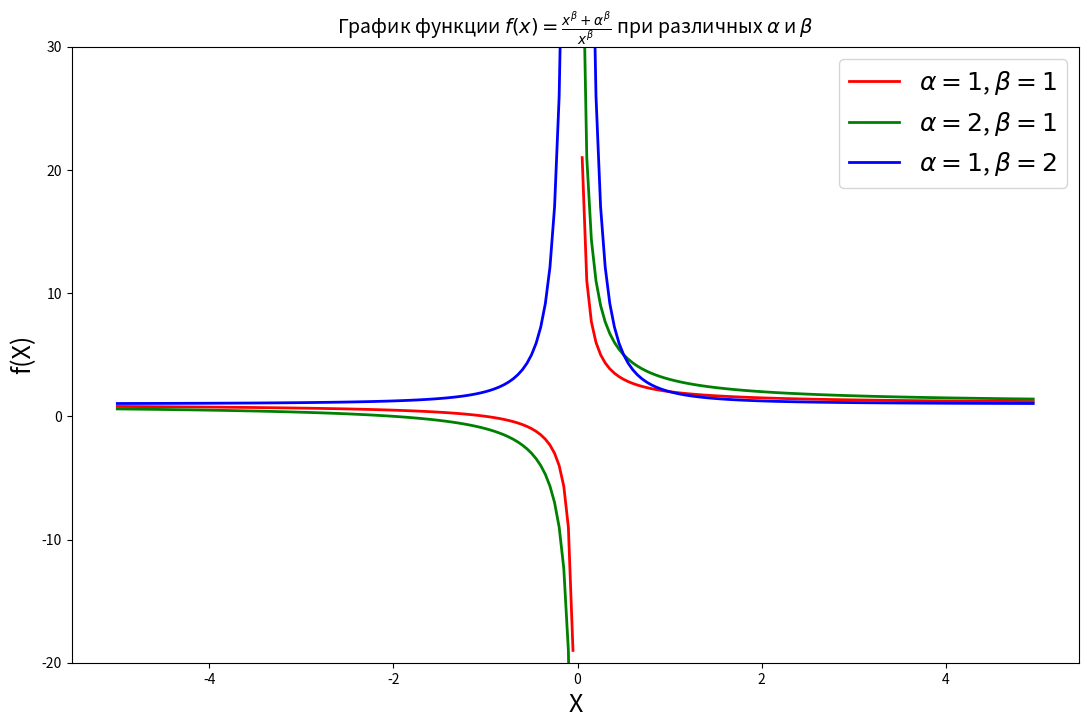

Generate this figure with matplotlib:
# Подключаем Библиотеки
import numpy as np
import matplotlib.pyplot as plt
import sys
import matplotlib

# Вывод в нотбук, для лучшей отладки
# %matplotlib inline

# Задаем функию F


def f(X, alpha, beta):
    return (((X ** beta) + (alpha ** beta)) / (X ** beta))


# При решении использовались следующие версии:
print(f'python: {sys.version}',
      f'numpy: {np.__version__}',
      f'matplotlib: {matplotlib.__version__}', sep='\n')

#Задаем основные объекты для дальнешей работы, ставим размер фигуры, и нормальный dpi, что б было не размыто
fig, axes = plt.subplots(figsize=(13, 8), dpi = 120)

#Задаем две переменный, что б "выколоть" ноль
# x_positive
x_p = np.arange(0.05,5, 0.05)
# x_negative
x_n =  np.arange(-5,0, 0.05)

#Отрисовываем графики
#1
alpha, beta = 1, 1
axes.plot(x_p, f(x_p, alpha, beta), color = 'red', linestyle = '-', linewidth = 2, label = r'$\alpha = 1$, $\beta = 1$')
axes.plot(x_n, f(x_n, alpha, beta), color = 'red', linestyle = '-', linewidth = 2,)
#2
alpha, beta = 2, 1
axes.plot(x_p, f(x_p, alpha, beta), color = 'green', linestyle = '-', linewidth = 2, label = r'$\alpha = 2$, $\beta = 1$')
axes.plot(x_n, f(x_n, alpha, beta), color = 'green', linestyle = '-', linewidth = 2,)
#3
alpha, beta = 1, 2
axes.plot(x_p, f(x_p, alpha, beta), color = 'blue', linestyle = '-', linewidth = 2, label = r'$\alpha = 1$, $\beta = 2$')
axes.plot(x_n, f(x_n, alpha, beta), color = 'blue', linestyle = '-', linewidth = 2,)

#Отрисовываем оси на графике
# Обозначаем предел оси Y
axes.set_ylim(-20, 30)

# Даем наименование оси X и Y
axes.set_xlabel('X', fontsize = 18)
axes.set_ylabel('f(X)', fontsize = 18)

# Задаем название графика
axes.set_title(r'График функции $f(x)=\frac{x^\beta + \alpha^\beta}{x^\beta}$ при различных $\alpha$ и $\beta$', fontsize = 14)

# Включаем отрисовку легенды
axes.legend(fontsize = 18)

# Сохраняем в svg-файл, при необходимости изменить PATH (сейчас он сохраняется в директорию, где лежит notebook)
PATH = 'ExerciseOne_PartOne.svg'
plt.savefig(PATH)

# Отображаем график в notebook
# plt.show()
